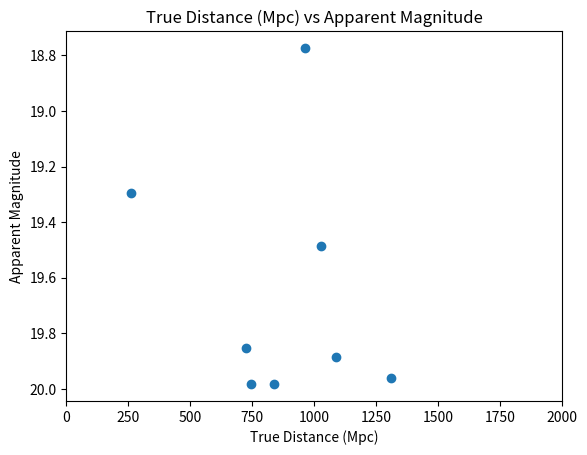
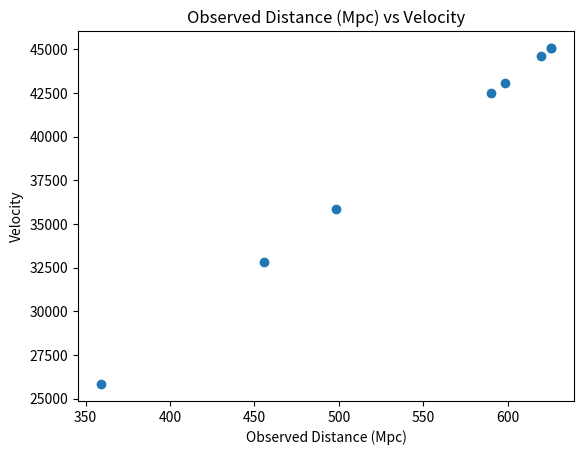

The script that saved these images, in order:
# -*- coding: utf-8 -*-
"""
Created on Sat Feb  3 18:15:06 2018
ASTR 414 HW2, Problem 2
[redacted]
[redacted]
"""
import numpy as np
import matplotlib.pyplot as plt

"""Part a:"""
#Function to generate random true distances to uniformly distributed supernovas
def truedist():
#Generation of random radii with a uniform distribution
    radii = (np.random.uniform(low=0, high = 1, size = 100))
#Stretch those radii to the spherical probability distribution and return the distances
    true_distances = []
    for value in radii:
        true_distances.append(((8*value)**(1/3))*10**3)
    return true_distances
    
sum=0
count = 0
#Find the average of many averages of different random uniformly distributed distances for a "super average"
for value in range(0, 100000):
         sum+=np.average(truedist())
         count+=1

avg = str(sum/count)
print("Average True Distance: " + avg)


"""Part b:"""
true_distances = truedist()
m = []
count = 0
abs_magnitudes = np.random.normal(-19, 1, 100) 
for i in range(len(true_distances)):
    m.append(5*np.log10(true_distances[i]*10**5)+abs_magnitudes[i])

count = 0
app_mags = []
dist = []
for i in range(len(true_distances)):
    if m[i]<=20:
        app_mags.append(m[i])
        dist.append(true_distances[i])
        count+=1
        
print("Original Average Apparent Magnitude: " + str(np.average(m)))
print("Detected Average Apparent Magnitude: " + str(np.average(app_mags)))
print("Number of Detected Supernovas: " + str(count))

        
plt.figure()
plt.scatter(dist, app_mags)
plt.gca().invert_yaxis()
plt.title('True Distance (Mpc) vs Apparent Magnitude')
plt.xlabel('True Distance (Mpc)')
plt.ylabel('Apparent Magnitude')
plt.xlim(0, 2000)

"""Part c:"""
obs_distances = []
for i in app_mags:
    obs_distances.append((10**(((i+19)/5)+1))*10**-6)
    
velocity = []
for i in obs_distances:
    velocity.append(72*i)

plt.figure()
plt.scatter(obs_distances, velocity)
plt.title('Observed Distance (Mpc) vs Velocity')
plt.xlabel('Observed Distance (Mpc)')
plt.ylabel('Velocity')